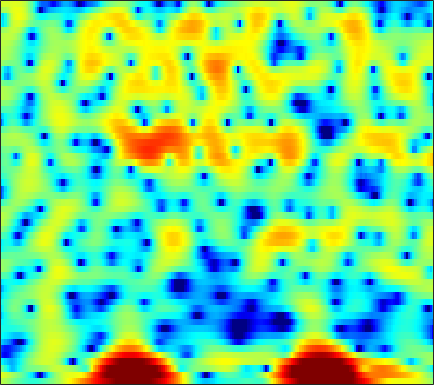

The file beside this chart, header and first rows:
2.3963, 2.0739, 1.6064, 1.0979, 0.69721, 0.14411, -0.41795, -0.83425, -1.3775, -1.896, -2.3648, -2.6758, -3.0318, -3.2984, -3.4246, -3.4956, -3.444, -3.3133, -3.0024, -2.5638, -2.0113, -1.555, -0.93169, -0.31559
3.908, 3.561, 3.065, 2.545, 2.143, 1.595, 1.032, 0.5968, -0.0123, -0.6819, -1.45, -2.116, -3.181, -4.523, -5.791, -8.025, -11.36, -15.38, -24.93, -16.37, -10.19, -7.26, -4.412, -2.286
-0.4566, -1.57, -3.325, -5.328, -6.797, -8.011, -7.624, -6.553, -4.918, -3.468, -2.332, -1.684, -1.05, -0.6143, -0.3946, -0.2077, -0.08506, 0.01192, 0.2034, 0.4934, 0.8865, 1.229, 1.708, 2.148
-5.038, -5.825, -6.891, -7.845, -8.368, -8.549, -7.988, -7.159, -5.8, -4.365, -2.989, -2.051, -0.9427, 0.01343, 0.6377, 1.351, 1.938, 2.304, 2.701, 2.993, 3.171, 3.227, 3.194, 3.014
-13.61, -15.1, -15.93, -15.02, -13.71, -11.85, -10.07, -8.82, -7.277, -5.837, -4.475, -3.504, -2.293, -1.187, -0.4233, 0.4976, 1.298, 1.819, 2.407, 2.87, 3.195, 3.346, 3.427, 3.364
-12.8, -13.91, -14.73, -14.63, -14.14, -13.29, -12.4, -11.69, -10.63, -9.404, -7.978, -6.815, -5.225, -3.681, -2.589, -1.252, -0.06761, 0.714, 1.611, 2.348, 2.924, 3.253, 3.558, 3.714
-7.033, -7.73, -8.697, -9.782, -10.75, -12.39, -14.79, -17.58, -25.17, -28.74, -16.98, -12.78, -8.921, -6.082, -4.366, -2.468, -0.9133, 0.07047, 1.169, 2.054, 2.753, 3.165, 3.572, 3.828
-4.665, -5.024, -5.514, -6.033, -6.431, -6.944, -7.396, -7.633, -7.698, -7.387, -6.664, -5.896, -4.702, -3.446, -2.521, -1.36, -0.3135, 0.3902, 1.211, 1.894, 2.442, 2.766, 3.084, 3.275
-4.291, -4.273, -4.235, -4.178, -4.12, -4.018, -3.886, -3.756, -3.519, -3.199, -2.79, -2.429, -1.888, -1.3, -0.8396, -0.2185, 0.3842, 0.8113, 1.332, 1.781, 2.143, 2.347, 2.526, 2.591
-5.416, -4.905, -4.259, -3.671, -3.284, -2.845, -2.486, -2.262, -2.014, -1.794, -1.577, -1.401, -1.127, -0.7831, -0.4745, -0.002763, 0.5156, 0.9099, 1.411, 1.855, 2.207, 2.393, 2.525, 2.511
-7.537, -5.942, -4.283, -3.028, -2.323, -1.663, -1.271, -1.14, -1.184, -1.458, -1.918, -2.333, -2.825, -2.995, -2.771, -1.994, -0.8681, 0.03254, 1.145, 2.063, 2.741, 3.087, 3.328, 3.319
-5.86, -4.446, -2.88, -1.667, -0.9821, -0.3658, -0.08776, -0.1118, -0.4975, -1.363, -2.877, -4.641, -8.529, -17.74, -21.94, -8.93, -3.898, -1.508, 0.7355, 2.263, 3.263, 3.728, 4.016, 3.958
-4.616, -3.848, -2.848, -1.962, -1.405, -0.8051, -0.4217, -0.2958, -0.3195, -0.5634, -0.9911, -1.39, -1.903, -2.124, -1.953, -1.261, -0.2154, 0.6189, 1.625, 2.422, 2.955, 3.172, 3.192, 2.901
-6.622, -5.675, -4.473, -3.434, -2.773, -2.037, -1.457, -1.113, -0.749, -0.4731, -0.2521, -0.09803, 0.1347, 0.4278, 0.6926, 1.089, 1.532, 1.871, 2.283, 2.594, 2.764, 2.774, 2.609, 2.203
-9.27, -7.593, -5.902, -4.693, -3.988, -3.3, -2.798, -2.472, -2.082, -1.702, -1.289, -0.9493, -0.4514, 0.05649, 0.4402, 0.9558, 1.438, 1.772, 2.171, 2.493, 2.705, 2.775, 2.744, 2.546
-6.364, -5.573, -4.832, -4.453, -4.379, -4.527, -4.874, -5.186, -5.457, -5.325, -4.723, -4.059, -3.089, -2.154, -1.516, -0.7347, -0.03236, 0.4516, 1.057, 1.635, 2.165, 2.515, 2.877, 3.1
-1.756, -1.794, -2.082, -2.676, -3.462, -5.003, -7.465, -10.36, -17.05, -20.52, -12.38, -9.049, -6.401, -4.854, -4.132, -3.612, -3.275, -2.937, -2.195, -1.092, 0.1962, 1.158, 2.282, 3.159
1.06, 0.845, 0.4034, -0.2431, -0.9336, -2.083, -3.456, -4.518, -5.719, -6.2, -5.845, -5.363, -4.877, -4.865, -5.311, -6.936, -10.41, -15.43, -16.81, -8.288, -3.615, -1.278, 0.9589, 2.512
0.8038, 0.6896, 0.4814, 0.1881, -0.04066, -0.4423, -0.8361, -1.13, -1.483, -1.721, -1.881, -2.002, -2.205, -2.561, -2.991, -3.673, -4.433, -4.767, -4.433, -3.198, -1.576, -0.3857, 0.9258, 1.924
-1.612, -1.474, -1.296, -1.193, -1.121, -1.09, -1.108, -1.137, -1.119, -1.058, -0.962, -0.86, -0.7226, -0.6121, -0.5429, -0.3886, -0.2214, -0.05826, 0.2567, 0.6583, 1.077, 1.386, 1.719, 1.887
-5.214, -4.326, -3.501, -3.022, -2.909, -2.83, -2.837, -2.782, -2.57, -2.2, -1.665, -1.188, -0.5176, 0.1604, 0.6611, 1.221, 1.735, 2.075, 2.441, 2.711, 2.866, 2.864, 2.724, 2.36
-5.922, -4.798, -4.176, -4.177, -4.671, -5.736, -7.1, -7.956, -8.219, -7.005, -5.045, -3.604, -1.871, -0.3866, 0.5999, 1.667, 2.555, 3.107, 3.671, 4.032, 4.194, 4.15, 3.846, 3.254
-1.884, -2.102, -2.706, -3.789, -4.91, -7.278, -10.88, -14.92, -17.82, -12.96, -8.804, -6.526, -4.199, -2.285, -1.119, 0.31, 1.53, 2.283, 3.121, 3.723, 4.082, 4.204, 4.116, 3.743
0.7926, 0.255, -0.5752, -1.668, -2.642, -4.123, -5.717, -6.754, -7.944, -8.568, -8.679, -8.385, -7.374, -5.836, -4.537, -2.797, -1.214, -0.1687, 1.001, 1.961, 2.68, 3.07, 3.413, 3.499
2.268, 1.845, 1.137, 0.2112, -0.6238, -1.85, -3.341, -4.698, -6.939, -9.841, -14.48, -20.5, -19.59, -12.61, -9.376, -6.327, -4.293, -3.044, -1.645, -0.4424, 0.6449, 1.344, 2.149, 2.758
2.405, 2.178, 1.754, 1.216, 0.7051, -0.142, -1.23, -2.225, -3.738, -5.6, -7.402, -8.473, -8.909, -8.322, -7.726, -7.04, -6.628, -6.352, -5.719, -4.542, -2.914, -1.601, -0.0129, 1.325
0.8325, 0.9397, 1.064, 1.136, 1.095, 0.8908, 0.5587, 0.2371, -0.3648, -1.038, -1.761, -2.324, -3.1, -4.003, -4.78, -6.471, -9.104, -12.67, -24.98, -15.01, -7.85, -4.753, -1.871, 0.1281
-3.392, -2.689, -1.674, -0.7627, -0.1633, 0.4904, 0.9375, 1.126, 1.217, 1.148, 0.8878, 0.6042, 0.07571, -0.6409, -1.315, -2.358, -3.566, -4.377, -4.954, -4.512, -3.301, -2.22, -0.8889, 0.2134
-12.48, -9.572, -6.256, -3.754, -2.322, -0.7537, 0.3788, 0.9916, 1.61, 1.966, 2.123, 2.131, 2.012, 1.751, 1.475, 1.095, 0.6595, 0.398, 0.1205, -0.009302, -0.05207, -0.0171, -0.004926, -0.0617
-12.66, -9.971, -6.849, -4.332, -2.772, -1.114, 0.1666, 0.9324, 1.741, 2.295, 2.687, 2.857, 2.951, 2.927, 2.833, 2.616, 2.331, 2.073, 1.686, 1.239, 0.7203, 0.2641, -0.4633, -1.404
-6.002, -5.158, -3.924, -2.664, -1.703, -0.6175, 0.348, 0.9907, 1.682, 2.26, 2.678, 2.901, 3.075, 3.117, 3.071, 2.877, 2.584, 2.27, 1.763, 1.129, 0.3878, -0.2892, -1.325, -2.587
-3.419, -2.922, -2.25, -1.499, -1.007, -0.3384, 0.3073, 0.7638, 1.326, 1.863, 2.295, 2.566, 2.819, 2.914, 2.875, 2.695, 2.322, 1.945, 1.297, 0.5213, -0.3504, -1.033, -1.978, -2.924
-2.212, -1.848, -1.431, -1.106, -0.9829, -0.7379, -0.4472, -0.1473, 0.4303, 1.111, 1.825, 2.302, 2.806, 3.086, 3.12, 2.958, 2.477, 1.952, 0.9876, -0.2053, -1.6, -2.602, -3.734, -4.34
-1.668, -1.249, -0.947, -1.314, -1.856, -2.98, -4.158, -4.42, -3.14, -1.113, 0.9082, 2.085, 3.196, 3.866, 4.075, 3.962, 3.457, 2.764, 1.4, -0.5479, -3.441, -6.535, -12.85, -14.18
-2.121, -1.322, -1.097, -1.62, -2.534, -5.114, -9.536, -12.82, -8.087, -3.249, -0.1645, 1.405, 2.801, 3.546, 3.805, 3.724, 3.264, 2.676, 1.572, 0.09104, -1.709, -3.137, -4.736, -4.975
-1.172, -0.6121, -0.3382, -0.2845, -0.5577, -0.8949, -1.201, -1.214, -0.7318, 0.06368, 0.9387, 1.485, 2, 2.231, 2.17, 1.872, 1.269, 0.6958, -0.1489, -0.9948, -1.619, -1.959, -2.04, -1.772
0.7083, 0.8754, 1.184, 1.316, 1.364, 1.447, 1.486, 1.543, 1.594, 1.725, 1.777, 1.767, 1.609, 1.277, 0.8406, 0.01064, -1.136, -2.259, -3.936, -5.493, -6.102, -5.67, -4.326, -2.815
1.014, 1.153, 1.424, 1.626, 1.835, 1.918, 1.965, 1.952, 1.841, 1.657, 1.412, 1.191, 0.8142, 0.2772, -0.2414, -1.213, -2.675, -4.173, -7.32, -13.04, -20.03, -12.53, -6.585, -3.262
-2.085, -1.57, -0.9507, -0.2418, 0.1174, 0.3835, 0.3977, 0.2266, -0.1197, -0.6747, -1.23, -1.603, -1.923, -2.083, -2.123, -2.189, -2.399, -2.649, -3.095, -3.338, -3.112, -2.459, -1.177, 0.1929
-11.45, -7.962, -5.163, -3.32, -2.614, -2.13, -2.297, -2.794, -3.874, -5.545, -7.671, -9.176, -9.758, -8.341, -6.814, -4.915, -3.403, -2.529, -1.51, -0.5951, 0.2424, 0.9028, 1.748, 2.568
-7.739, -6.482, -4.833, -3.807, -3.392, -3.273, -3.753, -4.47, -6.058, -8.451, -11.95, -15.65, -17.66, -13.05, -10.03, -6.943, -4.617, -3.231, -1.614, -0.3094, 0.8382, 1.584, 2.441, 3.168
-2.224, -2.148, -1.998, -2.002, -2.067, -2.47, -3.111, -3.81, -4.965, -6.369, -7.687, -8.476, -8.95, -8.654, -7.849, -6.522, -4.838, -3.572, -1.989, -0.5478, 0.6894, 1.465, 2.345, 3.016
0.55, 0.4692, 0.275, 0.04068, -0.2588, -0.8121, -1.572, -2.297, -3.482, -4.861, -6.58, -7.929, -9.852, -10.98, -10.67, -8.734, -6.245, -4.453, -2.391, -0.6909, 0.6361, 1.435, 2.245, 2.796
1.998, 1.937, 1.755, 1.478, 1.156, 0.6675, -0.0382, -0.6841, -1.807, -3.27, -5.249, -7.279, -11.24, -17.25, -16.95, -10.54, -6.221, -3.895, -1.644, -0.02602, 1.139, 1.754, 2.255, 2.46
1.882, 1.791, 1.641, 1.387, 1.228, 0.9479, 0.6304, 0.3101, -0.1995, -0.9143, -1.737, -2.399, -3.155, -3.524, -3.374, -2.553, -1.401, -0.4923, 0.594, 1.453, 1.991, 2.166, 2.094, 1.645
0.02145, -0.4216, -0.9514, -1.178, -1.088, -0.804, -0.3891, -0.1352, 0.09939, 0.2099, 0.2087, 0.1929, 0.2186, 0.3446, 0.5347, 0.957, 1.466, 1.849, 2.343, 2.672, 2.756, 2.618, 2.112, 1.135
-2.978, -4.951, -8.419, -9.803, -8.018, -4.914, -2.739, -1.614, -0.68, -0.13, 0.1279, 0.2328, 0.3518, 0.5863, 0.8735, 1.351, 1.96, 2.417, 2.942, 3.286, 3.405, 3.307, 2.868, 2.064
-1.969, -3.869, -6.72, -7.894, -6.597, -4.159, -2.371, -1.52, -0.9765, -1.024, -1.499, -2.057, -2.796, -3.014, -2.587, -1.369, 0.1298, 1.201, 2.364, 3.228, 3.749, 3.914, 3.832, 3.425
1.291, 0.7773, 0.1917, -0.1524, -0.2827, -0.2707, -0.3396, -0.5173, -1.07, -2.188, -4.048, -6.203, -11.26, -26.23, -15.8, -7.578, -3.449, -1.368, 0.6048, 1.996, 2.901, 3.317, 3.571, 3.497
2.044, 1.882, 1.611, 1.286, 1.009, 0.5892, 0.07292, -0.4301, -1.282, -2.385, -3.748, -4.918, -6.335, -7.034, -6.709, -5.383, -3.67, -2.408, -0.9497, 0.2267, 1.127, 1.625, 2.062, 2.237
2.053, 2.005, 1.837, 1.558, 1.302, 0.8367, 0.2639, -0.2506, -1.063, -1.951, -2.86, -3.518, -4.205, -4.597, -4.614, -4.247, -3.557, -2.9, -1.934, -1.004, -0.1692, 0.3556, 0.8948, 1.256
2.233, 2.25, 2.19, 2.034, 1.832, 1.449, 0.8904, 0.3675, -0.4795, -1.52, -2.729, -3.677, -4.962, -5.987, -6.371, -6.147, -5.226, -4.317, -3.01, -1.796, -0.7741, -0.1464, 0.5132, 0.981
2.295, 2.401, 2.51, 2.551, 2.497, 2.314, 1.934, 1.476, 0.6169, -0.6226, -2.367, -4.1, -7.3, -12.26, -17.28, -14.59, -8.996, -6.267, -3.731, -1.95, -0.668, 0.05225, 0.7425, 1.164
0.8746, 1.002, 1.363, 1.87, 2.271, 2.653, 2.797, 2.684, 2.186, 1.296, -0.01299, -1.309, -3.434, -5.657, -6.802, -6.682, -5.151, -3.837, -2.324, -1.103, -0.1734, 0.3528, 0.8224, 1.036
-5.213, -6.112, -4.232, -1.306, 0.4859, 2.145, 3.137, 3.528, 3.626, 3.317, 2.684, 2.038, 1.058, 0.08954, -0.5414, -1.166, -1.481, -1.54, -1.447, -1.192, -0.8593, -0.6188, -0.3486, -0.2251
-5.447, -6.737, -4.439, -1.134, 0.7801, 2.607, 3.73, 4.227, 4.515, 4.402, 3.935, 3.391, 2.461, 1.278, 0.2668, -1.211, -2.762, -3.838, -4.816, -5.094, -4.73, -4.273, -3.664, -3.21
1.687, 1.577, 1.817, 2.402, 2.912, 3.57, 4.053, 4.263, 4.313, 4.086, 3.556, 2.952, 1.817, 0.2585, -1.273, -3.909, -7.627, -11.62, -20.16, -17.76, -12.51, -10.44, -8.999, -8.261
3.293, 3.227, 3.237, 3.334, 3.438, 3.579, 3.708, 3.744, 3.667, 3.423, 2.966, 2.447, 1.463, 0.121, -1.163, -3.294, -5.905, -8.039, -10.41, -11.45, -11.6, -11.84, -12.77, -14.49
